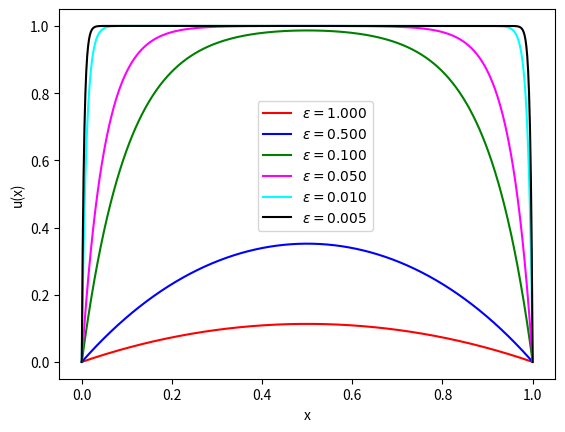

The matplotlib source for this figure:
import numpy as np
import matplotlib.pyplot as plt

epsilon_list = [1,0.5,0.1,0.05,0.01,0.005]
colours = ['red', 'blue', 'green', 'magenta', 'cyan','black',]

x_test = np.linspace(0, 1, 1000).reshape(-1, 1)
for i,epsilon in enumerate(epsilon_list):
    u2 = lambda x: 1 - np.cosh((x - 0.5) / epsilon) / np.cosh(1 / (2 * epsilon))
    y_true = np.array([u2(x) for x in x_test])
    plt.plot(x_test, y_true, label=r"$ε = {:.3f}$".format(epsilon_list[i]), color=colours[i])

plt.xlabel('x')
plt.ylabel('u(x)')
plt.legend(loc=(0.4,0.4))
plt.show()